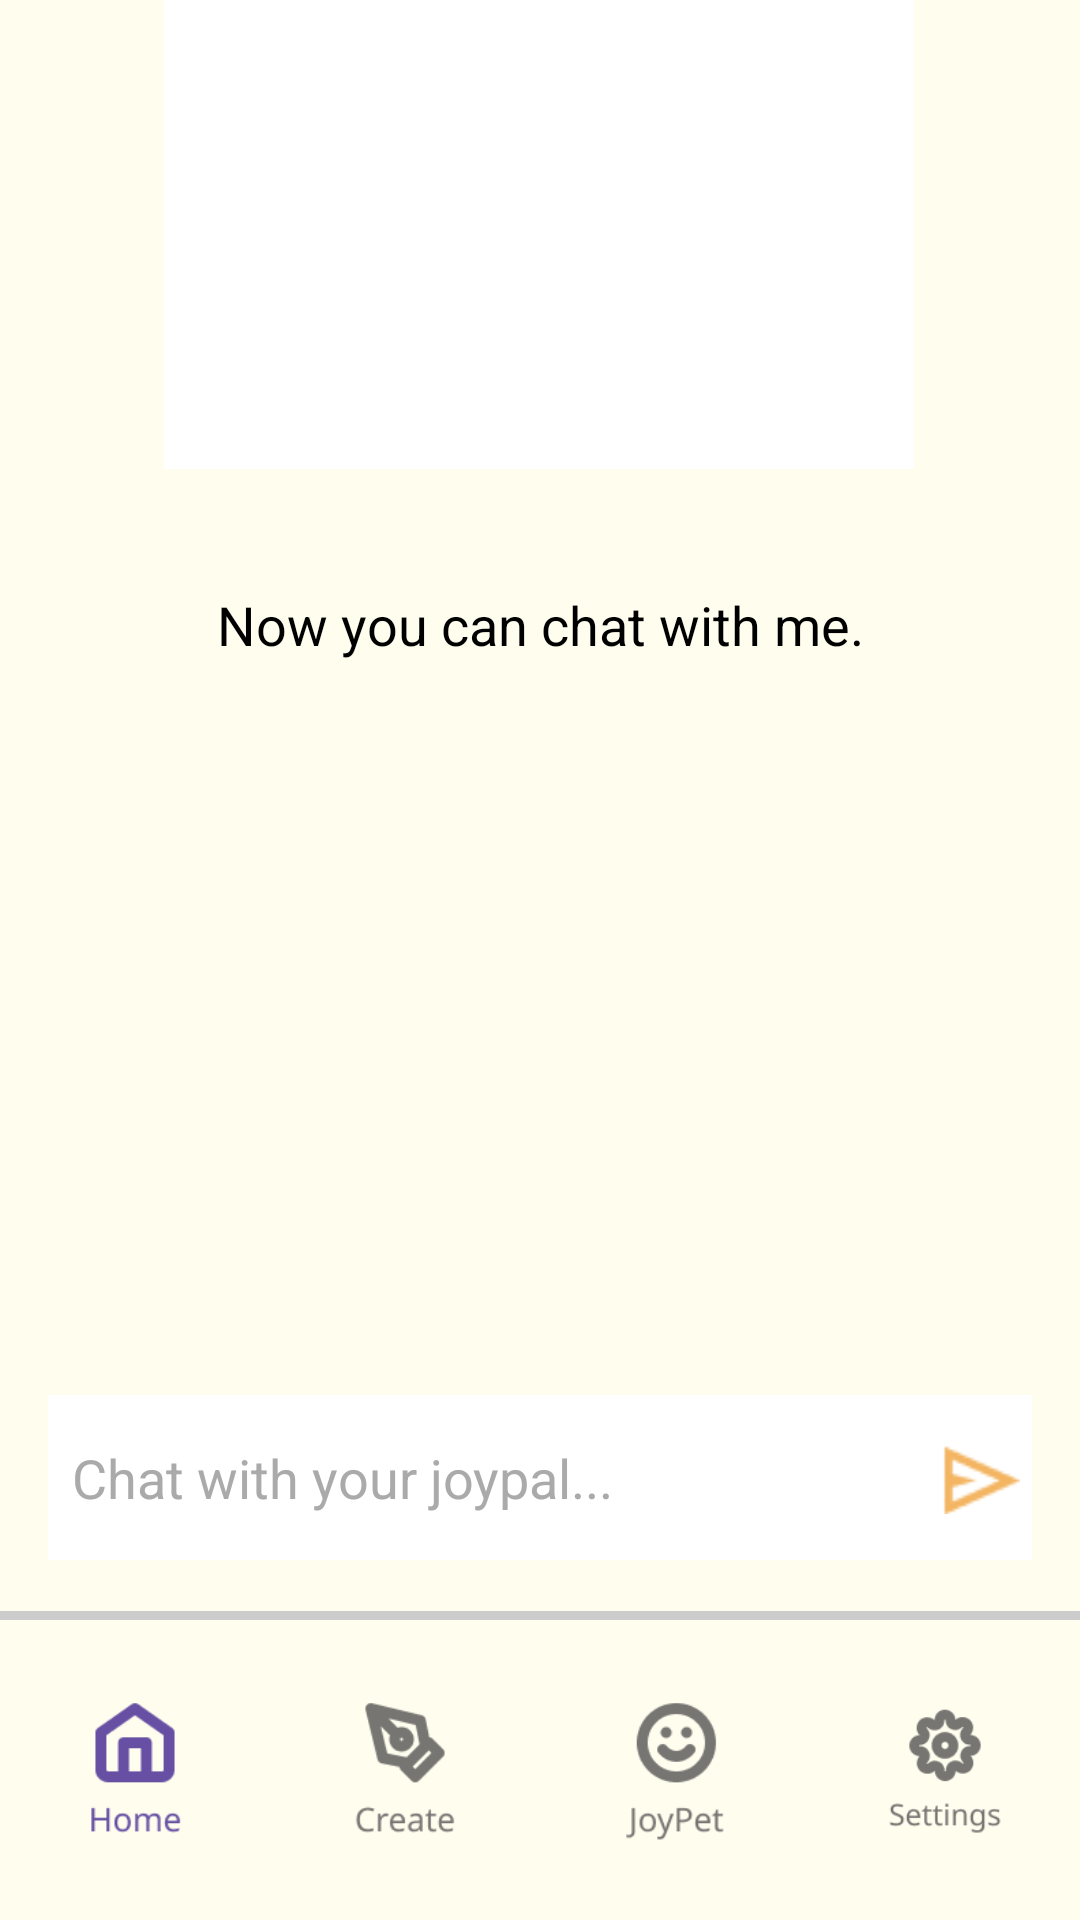

Android layout source for this screen:
<!-- AndroidManifest.xml: application theme Theme.FINALPROJECT -->
<!-- res/layout/joypal_chat.xml -->
<androidx.constraintlayout.widget.ConstraintLayout
    xmlns:android="http://schemas.android.com/apk/res/android"
    xmlns:app="http://schemas.android.com/apk/res-auto"
    xmlns:tools="http://schemas.android.com/tools"
    android:id="@+id/main"
    android:layout_width="match_parent"
    android:layout_height="match_parent"
    android:background="#FFFDEE"
    tools:context=".ui.getstart">
    
    

    <TextView
        android:id="@+id/oc_name_text"
        android:layout_width="wrap_content"
        android:layout_height="wrap_content"
        android:gravity="center"
        android:text="OC's Name"
        android:textColor="#000000"
        android:textSize="25sp"
        app:layout_constraintBottom_toTopOf="@id/oc_image_container"
        app:layout_constraintEnd_toEndOf="parent"
        app:layout_constraintStart_toStartOf="parent"
        app:layout_constraintTop_toTopOf="parent"
        app:layout_constraintVertical_bias="0.841" />

    <ImageView
        android:id="@+id/oc_image_container"
        android:layout_width="250dp"
        android:layout_height="333.33dp"
        android:layout_marginBottom="384dp"
        android:background="#FFFFFF"
        android:scaleType="centerCrop"
        app:layout_constraintBottom_toTopOf="@id/bottom_navigation"
        app:layout_constraintEnd_toEndOf="parent"
        app:layout_constraintHorizontal_bias="0.496"
        app:layout_constraintStart_toStartOf="parent" />

    <com.google.android.material.bottomnavigation.BottomNavigationView
        android:id="@+id/bottom_navigation"
        style="@style/BottomNavigationViewStyle"
        android:layout_width="match_parent"
        android:layout_height="100dp"
        app:backgroundTint="#FFFDEE"
        app:labelVisibilityMode="unlabeled"
        app:layout_constraintBottom_toBottomOf="parent"
        app:menu="@menu/bottom_nav_menu" />

    
    <View
        android:layout_width="match_parent"
        android:layout_height="3dp"
        android:background="#CCCCCC"
        app:layout_constraintBottom_toTopOf="@id/bottom_navigation"
        app:layout_constraintStart_toStartOf="parent"
        app:layout_constraintEnd_toEndOf="parent" />

    <android.widget.ScrollView
        android:id="@+id/scrollView"
        android:layout_width="match_parent"
        android:layout_height="0dp"
        app:layout_constraintTop_toBottomOf="@id/oc_image_container"
        app:layout_constraintBottom_toTopOf="@id/user_input_container"
        app:layout_constraintStart_toStartOf="parent"
        app:layout_constraintEnd_toEndOf="parent"
        android:scrollbars="vertical"
        android:layout_marginTop="40dp"> 

        
        <TextView
            android:id="@+id/feedback_text"
            android:layout_width="match_parent"
            android:layout_height="wrap_content"
            android:layout_marginStart="16dp"
            android:layout_marginEnd="16dp"
            android:text="Now you can chat with me."
            android:textColor="#000000"
            android:visibility="visible"
            android:gravity="center"
            android:textSize="18sp" />
    </android.widget.ScrollView>


    <androidx.constraintlayout.widget.ConstraintLayout
        android:id="@+id/user_input_container"
        android:layout_width="match_parent"
        android:layout_height="55dp"
        android:layout_marginStart="16dp"
        android:layout_marginEnd="16dp"
        android:background="#FFFFFF"
        app:layout_constraintBottom_toTopOf="@id/bottom_navigation"
        app:layout_constraintStart_toStartOf="parent"
        app:layout_constraintEnd_toEndOf="parent"
        android:layout_marginBottom="20dp">

        
        <EditText
            android:id="@+id/user_input"
            android:layout_width="match_parent"
            android:layout_height="match_parent"
            android:layout_marginEnd="30dp"
            android:background="@android:color/transparent"
            android:gravity="center_vertical"
            android:hint="Chat with your joypal..."
            android:paddingStart="8dp"
            android:paddingEnd="8dp"
            android:textColor="#000000"
            android:textColorHint="#AAAAAA"
            app:layout_constraintBottom_toBottomOf="parent"
            app:layout_constraintEnd_toStartOf="@id/send_button"
            app:layout_constraintHorizontal_bias="1.0"
            app:layout_constraintStart_toStartOf="parent"
            app:layout_constraintTop_toTopOf="parent"
            app:layout_constraintVertical_bias="0.0" />

        <ImageView
            android:id="@+id/send_button"
            android:layout_width="26dp"
            android:layout_height="34dp"
            android:layout_marginEnd="4dp"
            android:background="@android:color/transparent"
            android:contentDescription="Send"
            android:src="@drawable/ic_send"
            app:layout_constraintBottom_toBottomOf="parent"
            app:layout_constraintEnd_toEndOf="parent"
            app:layout_constraintTop_toTopOf="parent" />
    </androidx.constraintlayout.widget.ConstraintLayout>

</androidx.constraintlayout.widget.ConstraintLayout>
<!-- resources referenced by this layout -->
<resources>
  <!-- drawable ic_send: png bitmap (drawable, 447 bytes) -->
  <style name="BottomNavigationViewStyle" parent="Widget.MaterialComponents.BottomNavigationView">
          <item name="itemIconSize">50dp</item> 
      </style>
  <style name="Theme.FINALPROJECT" parent="Base.Theme.FINALPROJECT" />
  <style name="Base.Theme.FINALPROJECT" parent="Theme.Material3.DayNight.NoActionBar">
      </style>
</resources>
